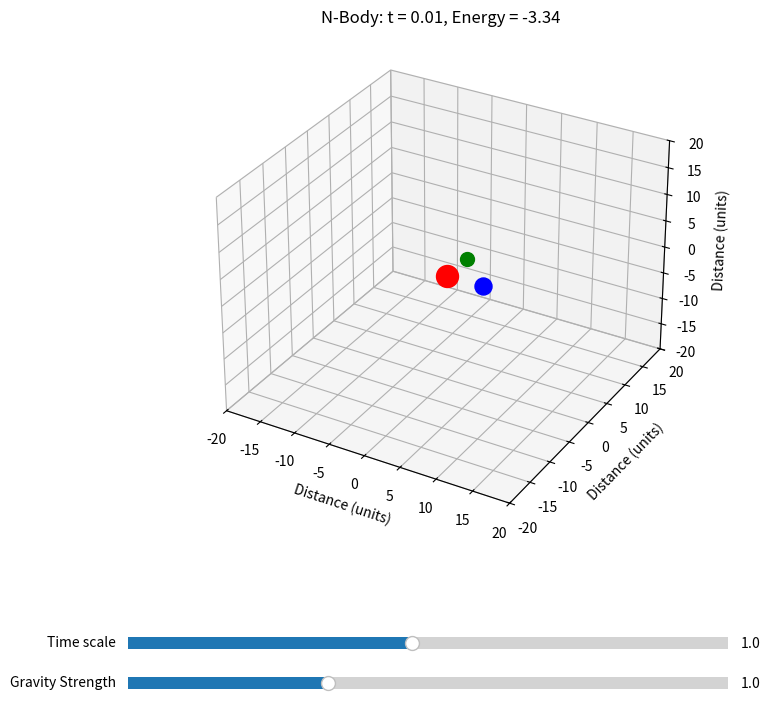

Write the Python code that produced this figure.
import numpy as np
import matplotlib.pyplot as plt
from mpl_toolkits.mplot3d import Axes3D
from matplotlib.animation import FuncAnimation
from matplotlib.widgets import Slider

epsilon = 0.1


class NbodySystem():
    def __init__(self, n_bodies, masses, positions, velocities):
        self.masses = np.array(masses, dtype="float64")
        self.n = n_bodies

        self.time = 0
        self.G = 1.0
        self.base_dt = 0.01
        self.time_scale = 1.0

        self.positions = [np.array(positions, dtype="float64")]
        self.init_p = np.array(positions, dtype="float64").copy()
        self.velocities = np.array(velocities, dtype="float64")
        self.init_v = np.array(velocities, dtype="float64").copy()






    def get_acceleration(self, positions):
        """Returns the accelartion that all particles feel"""
        pos = np.array(positions[-1])
        acc = np.zeros_like(pos)

        for idx in range(self.n):
            r = pos - pos[idx]  # Shape: (n, 3)
            r_norm = np.linalg.norm(r, axis=1) + epsilon
            mask = r_norm != epsilon # Avoid self-interaction
            r_unit = r / r_norm[:, np.newaxis]**3 # Shape: (n, 3)

            acc[idx] = np.sum(self.G * self.masses[:, np.newaxis] * r_unit * mask[:, np.newaxis], axis=0)

        return acc








    def get_energy(self):
        kinnetic = sum(0.5*m*sum(i**2) for m,i in zip(self.masses, self.velocities))

        pos = self.positions[-1]
        potential = sum(-self.G * self.masses[idx0] * self.masses[idx1] / (np.linalg.norm(pos[idx0] - pos[idx1]) + epsilon**2) for idx0 in range(len(pos)) for idx1 in range(idx0+1, len(pos)))
        return kinnetic + potential 
        




    def reset(self):
        """Reset simulation"""
        self.velocities = self.init_v.copy()
        self.positions = [self.init_p.copy()]
        self.time = 0
        

    def update(self):
        """Update the state of the N bodies"""
        dt = self.base_dt * self.time_scale
        self.time += dt
        
        # Update velocities
        self.velocities +=  self.get_acceleration(self.positions)*dt

        # Update positions
        pos = self.positions[-1] + self.velocities * dt
        self.positions.append(pos)
        if len(self.positions) > 50:
            self.positions.pop(0)

def plot_3d_nbody(max_t, n_bodies, masses, positions, velocities):
    system = NbodySystem(n_bodies, masses, positions, velocities)
    fig = plt.figure(figsize=(10, 8))
    ax = fig.add_subplot(projection='3d')
    colors = ["red", "blue", "green"]

    # Plot the bodies
    x, y, z = system.positions[-1].T
    scatters = []
    trails = []
    
    for i in range(n_bodies):
        scatters.append(ax.scatter(x[i], y[i], z[i], s=masses[i]*50, color=colors[i % len(colors)]))
        trails.append(ax.plot(x[i], y[i], z[i], color=colors[i % len(colors)], alpha=0.2)[0])

    # Let's define the animation
    def update_animation(frame):
        system.update()
        x, y, z = system.positions[-1].transpose()
        xs = np.array([p[:, 0] for p in system.positions]).transpose()
        ys = np.array([p[:, 1] for p in system.positions]).transpose()
        zs = np.array([p[:, 2] for p in system.positions]).transpose()


        for i in range(n_bodies):
            scatters[i].remove()
            scatters[i] = ax.scatter(x[i], y[i], z[i], s=masses[i]*50, color=colors[i % len(colors)])
            trails[i].set_data_3d(xs[i], ys[i], zs[i])

        ax.set_title(f"N-Body: t = {system.time:.2f}, Energy = {system.get_energy():.2f}")
        if system.time > max_t:
            system.reset()
        return scatters + trails,

    ani = FuncAnimation(fig, update_animation, frames=range(5000), blit=False)

    # Add the Slider
    plt.subplots_adjust(bottom=0.25)
    g_slider_ax = plt.axes([0.2, 0.05, 0.6, 0.03])
    t_slider_ax = plt.axes([0.2, 0.10, 0.6, 0.03])

    g_slider = Slider(ax=g_slider_ax, valmin=0.5, valmax=2., valinit=1., label="Gravity Strength")
    t_slider = Slider(ax=t_slider_ax, valmin=0.1, valmax=2.0, valinit=1, label="Time scale")

    def update_slider(val):
        system.G = g_slider.val
        system.time_scale = t_slider.val

    t_slider.on_changed(update_slider)
    g_slider.on_changed(update_slider)

    ax.set_xlim(-20, 20)
    ax.set_ylim(-20, 20)
    ax.set_zlim(-20, 20)

    ax.set_xlabel("Distance (units)")
    ax.set_ylabel("Distance (units)")
    ax.set_zlabel("Distance (units)")
    plt.show()


if __name__ == "__main__":
    plot_3d_nbody(50, 3, [5, 3, 2], [[0, 0, 0], [5, 0, 0], [0, 5, 0]], [[0, 0, 0], [0, 1, 0], [-1, 0, 0]])



